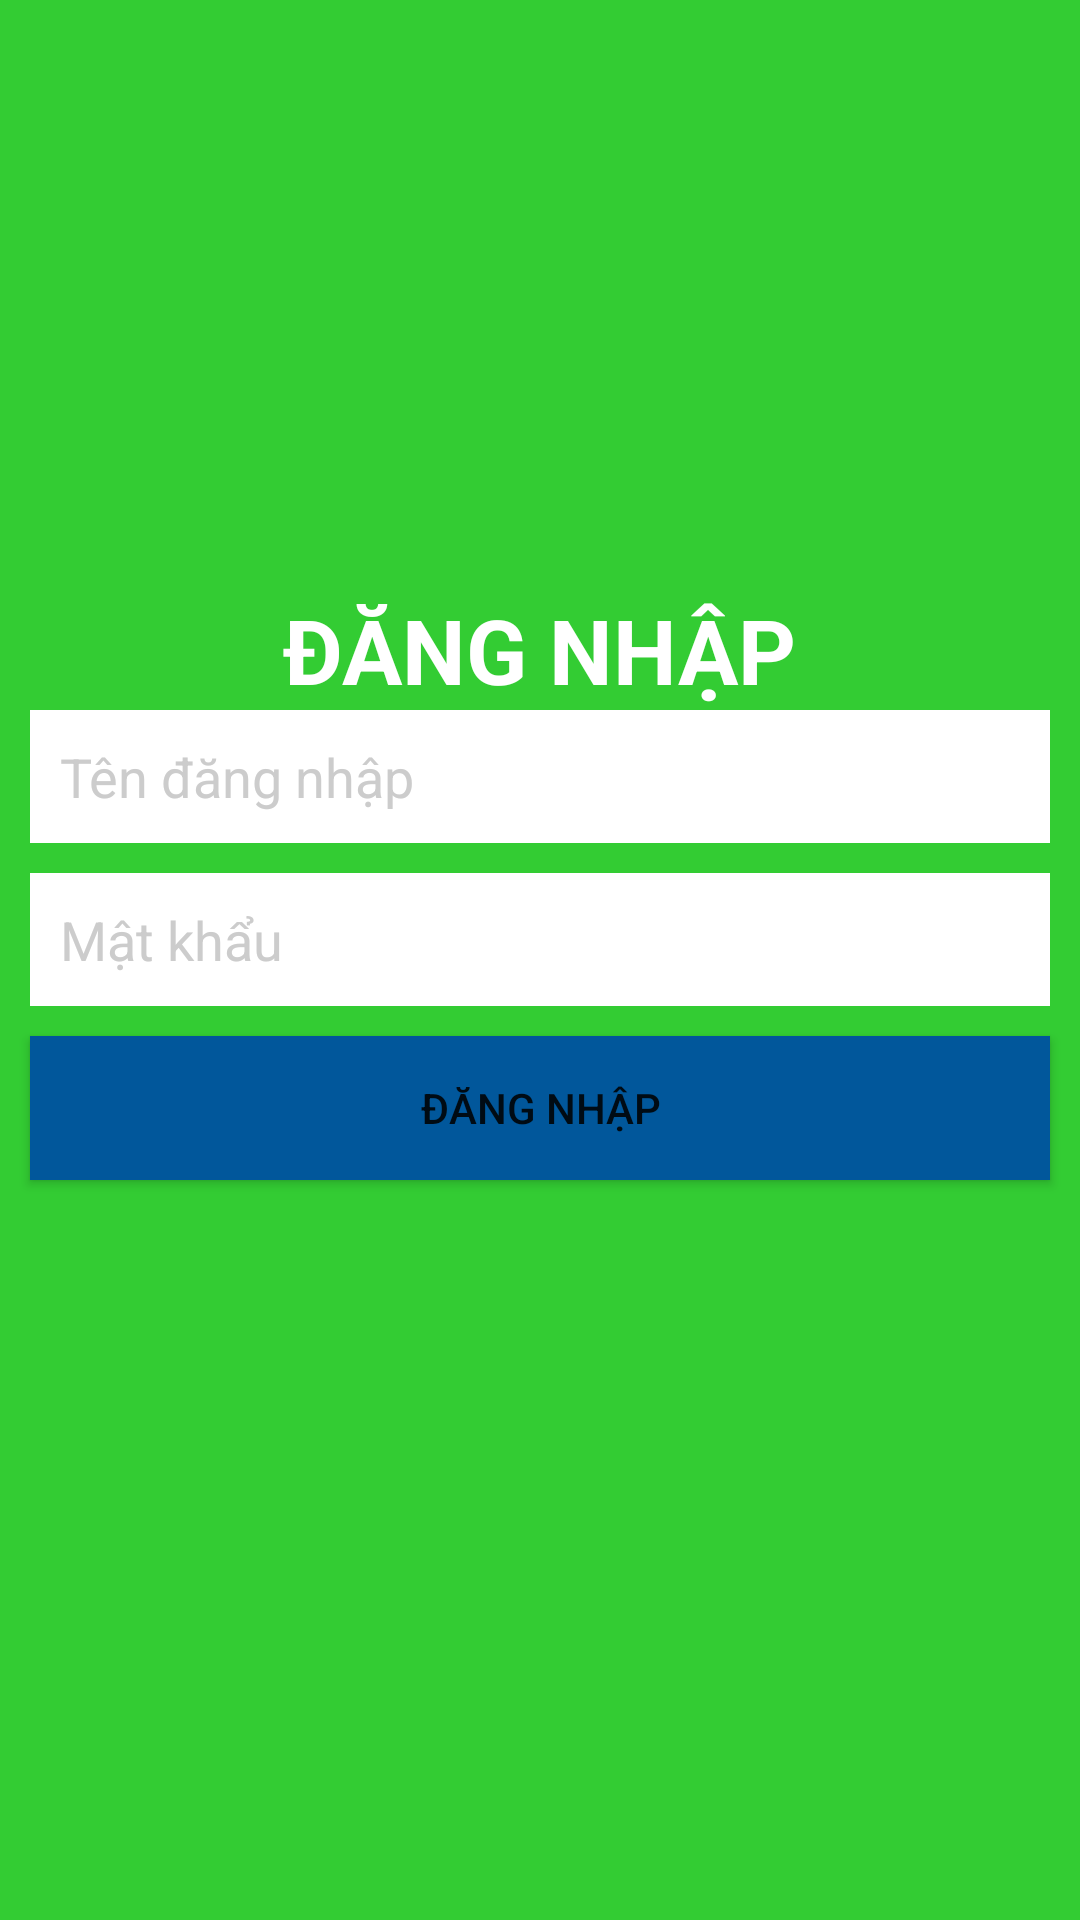

Reconstruct the res/layout file that produces this screen, plus the resources it refers to.
<!-- AndroidManifest.xml: application theme Theme.Androidrestaurantapp -->
<!-- res/layout/layout_login.xml -->
<?xml version="1.0" encoding="utf-8"?>
<RelativeLayout xmlns:android="http://schemas.android.com/apk/res/android"
  android:orientation="vertical"
  android:layout_width="match_parent"
  android:layout_height="match_parent"
  android:background="@color/colorGreen">

  <TextView
    android:layout_width="wrap_content"
    android:layout_height="wrap_content"
    android:textSize="@dimen/size30sp"
    android:text="@string/login_title"
    android:layout_above="@id/lnLogin"
    android:textStyle="bold"
    android:textColor="@color/colorWhite"
    android:layout_centerHorizontal="true"
    />

  <ImageView
    android:layout_width="@dimen/size100dp"
    android:layout_height="@dimen/size100dp"
    android:src="@drawable/lock"
    android:layout_above="@id/lnLogin"
    android:layout_alignEnd="@id/lnLogin"
    android:contentDescription="@string/des_img"
    />

  <LinearLayout
    android:id="@+id/lnLogin"
    android:layout_width="match_parent"
    android:layout_height="wrap_content"
    android:orientation="vertical"
    android:layout_centerVertical="true"
    android:layout_centerHorizontal="true">

    <EditText
      android:id="@+id/txtUsername"
      android:layout_width="match_parent"
      android:layout_height="wrap_content"
      android:hint="@string/hint_username"
      android:padding="@dimen/size10dp"
      android:layout_marginLeft="@dimen/size10dp"
      android:layout_marginRight="@dimen/size10dp"
      android:layout_marginBottom="@dimen/size10dp"
      android:background="@color/colorWhite"
      android:textColorHint="@color/colorGray"
      android:textColor="@color/black"
      android:drawableStart="@drawable/user"
      android:drawablePadding="@dimen/size10dp"
      android:singleLine="true"
      android:autofillHints="username"
      android:inputType="text" />

    <EditText
      android:id="@+id/txtPassword"
      android:layout_width="match_parent"
      android:layout_height="wrap_content"
      android:hint="@string/hint_password"
      android:padding="@dimen/size10dp"
      android:layout_marginLeft="@dimen/size10dp"
      android:layout_marginRight="@dimen/size10dp"
      android:layout_marginBottom="@dimen/size10dp"
      android:background="@color/colorWhite"
      android:textColorHint="@color/colorGray"
      android:textColor="@color/black"
      android:drawableStart="@drawable/password"
      android:drawablePadding="@dimen/size10dp"
      android:singleLine="true"
      android:inputType="textPassword"
      android:autofillHints="password" />

    <Button
      android:id="@+id/btnLogin"
      android:layout_width="match_parent"
      android:layout_height="wrap_content"
      android:text="@string/login"
      android:padding="@dimen/size10dp"
      android:background="@color/colorLightBlue"
      android:layout_marginLeft="@dimen/size10dp"
      android:layout_marginRight="@dimen/size10dp"
      android:layout_marginBottom="@dimen/size10dp"/>

  </LinearLayout>

</RelativeLayout>
<!-- resources referenced by this layout -->
<resources>
  <color name="black">#FF000000</color>
  <color name="colorGray">#ccc</color>
  <color name="colorGreen">#33CC33</color>
  <color name="colorLightBlue">#01579B</color>
  <color name="colorWhite">#fff</color>
  <dimen name="size100dp">100dp</dimen>
  <dimen name="size10dp">10dp</dimen>
  <dimen name="size30sp">30sp</dimen>
  <string name="des_img">Image</string>
  <string name="hint_password">Mật khẩu</string>
  <string name="hint_username">Tên đăng nhập</string>
  <string name="login">Đăng nhập</string>
  <string name="login_title">ĐĂNG NHẬP</string>
  <style name="Theme.Androidrestaurantapp" parent="Theme.AppCompat.Light.NoActionBar">
      
      <item name="colorPrimary">@color/purple_500</item>
      <item name="colorPrimaryVariant">@color/purple_700</item>
      <item name="colorOnPrimary">@color/white</item>
      
      <item name="colorSecondary">@color/teal_200</item>
      <item name="colorSecondaryVariant">@color/teal_700</item>
      <item name="colorOnSecondary">@color/black</item>
      
      <item name="android:statusBarColor" tools:targetApi="l">?attr/colorPrimaryVariant</item>
      
    </style>
  <color name="purple_500">#FF6200EE</color>
  <color name="purple_700">#FF3700B3</color>
  <color name="white">#FFFFFFFF</color>
  <color name="teal_200">#FF03DAC5</color>
  <color name="teal_700">#FF018786</color>
</resources>
